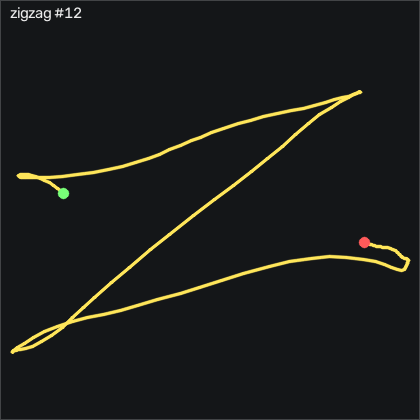

The data file committed next to this chart (first rows):
t_s, ax, ay, az, gx, gy, gz, seq
0.00000, -1.003, 0.423, 0.187, -21.98, -16.35, -0.06550, 51565
0.00900, -0.948, 0.414, 0.179, -25.33, -19.58, 3.533, 51566
0.01900, -0.885, 0.375, 0.184, -29.11, -21.35, 6.245, 51567
0.02900, -0.835, 0.318, 0.189, -32.01, -20.92, 6.338, 51568
0.04000, -0.81, 0.259, 0.203, -33.72, -18.51, 3.684, 51569
0.04900, -0.804, 0.188, 0.217, -34.48, -15.22, 1.306, 51570
0.05900, -0.808, 0.103, 0.234, -33.81, -12.02, 0.8495, 51571
0.06900, -0.82, 0.01800, 0.249, -31.37, -9.094, 2.679, 51572
0.07900, -0.826, -0.04000, 0.258, -27.16, -6.533, 5.728, 51573
0.08900, -0.837, -0.07100, 0.267, -21.89, -3.85, 9.722, 51574
0.09900, -0.852, -0.106, 0.261, -17.74, -1.381, 13.68, 51575
0.109, -0.85, -0.127, 0.282, -15.73, 2.552, 22.28, 51576
0.119, -0.906, -0.436, 0.226, -15.61, 5.266, 33.04, 51577
0.129, -0.933, -0.439, 0.283, -4.172, 3.863, 27.56, 51578
0.139, -0.989, -0.536, 0.296, 5.401, 5.54, 28.56, 51579
0.149, -1.046, -0.653, 0.311, 14.21, 6.302, 30.79, 51580
0.159, -1.076, -0.762, 0.288, 26.89, 3.863, 27.56, 51581
0.17, -1.079, -0.762, 0.274, 46.07, 0.4183, 17.13, 51582
0.179, -1.095, -0.719, 0.228, 64.7, -1.96, 4.721, 51583
0.189, -1.133, -0.577, 0.213, 83.24, -4.338, -1.804, 51584
0.199, -1.149, -0.406, 0.153, 99.58, -7.966, -10.64, 51585
0.209, -1.156, -0.152, 0.103, 113.4, -12.29, -21.65, 51586
0.219, -1.166, 0.104, 0.06800, 118.5, -15.83, -27.66, 51587
0.229, -1.169, 0.215, 0.02800, 114.3, -19.34, -31.38, 51588
0.239, -1.141, 0.434, 0.03400, 109.9, -24.89, -31.62, 51589
0.249, -1.119, 0.46, 0.01100, 99.94, -27.23, -19.52, 51590
0.259, -1.065, 0.489, -0.00300, 92.2, -30.62, -14.82, 51591
0.269, -1.007, 0.484, -0.00400, 85.8, -33.48, -14.67, 51592
0.279, -0.963, 0.419, -0.00500, 80.67, -34.12, -16.83, 51593
0.289, -0.943, 0.34, 0.01300, 77.72, -33.21, -20.92, 51594
0.3, -0.928, 0.262, 0.00900, 77.41, -32.02, -25.22, 51595
0.309, -0.916, 0.224, 0.02200, 79.79, -31.69, -27.5, 51596
0.319, -0.884, 0.188, 0.01000, 84.27, -32.42, -28.08, 51597
0.329, -0.829, 0.179, 0.00600, 90.4, -33.45, -27.69, 51598
0.34, -0.786, 0.249, -0.01600, 98.39, -33.06, -33.88, 51599
0.349, -0.759, 0.315, -0.02100, 102.6, -30.04, -37.2, 51600
0.359, -0.743, 0.43, -0.01200, 105.1, -26.08, -34.36, 51601
0.369, -0.764, 0.519, -0.02300, 104.5, -22.72, -33.94, 51602
0.379, -0.761, 0.75, -0.01100, 102.4, -22.26, -37.99, 51603
0.389, -0.772, 0.774, 0.01200, 93.54, -19, -38.3, 51604
0.399, -0.733, 0.837, -0.00100, 86.16, -20.74, -37.66, 51605
0.409, -0.664, 0.935, 0.00800, 79.7, -23.3, -37.96, 51606
0.419, -0.623, 1.033, -0.00300, 71.59, -20.83, -34.33, 51607
0.429, -0.601, 1.103, -0.00900, 60.74, -16.65, -25.61, 51608
0.439, -0.569, 1.159, 0.02400, 47.53, -12.75, -15.83, 51609
0.449, -0.549, 1.135, 0.01900, 34.18, -9.216, -9.822, 51610
0.459, -0.498, 1.136, 0.02800, 24.03, -8.088, -12.84, 51611
0.47, -0.44, 1.137, 0.01000, 16.32, -7.021, -19.55, 51612
0.479, -0.415, 1.209, -0.02400, 9.395, -5.619, -22.26, 51613
0.489, -0.327, 1.251, -0.03300, -0.5754, -1.625, -18.97, 51614
0.499, -0.271, 1.259, -0.06200, -13.9, 4.9, -11.74, 51615
0.51, -0.261, 1.241, -0.07500, -28.93, 13.38, -4.181, 51616
0.519, -0.23, 1.186, -0.11, -44.78, 22.22, -3.42, 51617
0.529, -0.202, 1.093, -0.137, -60.15, 32.28, -5.705, 51618
0.539, -0.209, 0.992, -0.133, -73.81, 44.47, -8.358, 51619
0.549, -0.258, 0.901, -0.143, -84.23, 56.97, -9.089, 51620
0.559, -0.313, 0.871, -0.156, -90.82, 69.23, -5.279, 51621
0.569, -0.399, 0.92, -0.188, -95.33, 80.57, -1.528, 51622
0.579, -0.508, 0.974, -0.23, -102, 89.5, -7.444, 51623
0.589, -0.646, 0.968, -0.247, -112, 95.69, -18.14, 51624
... 81 more rows
